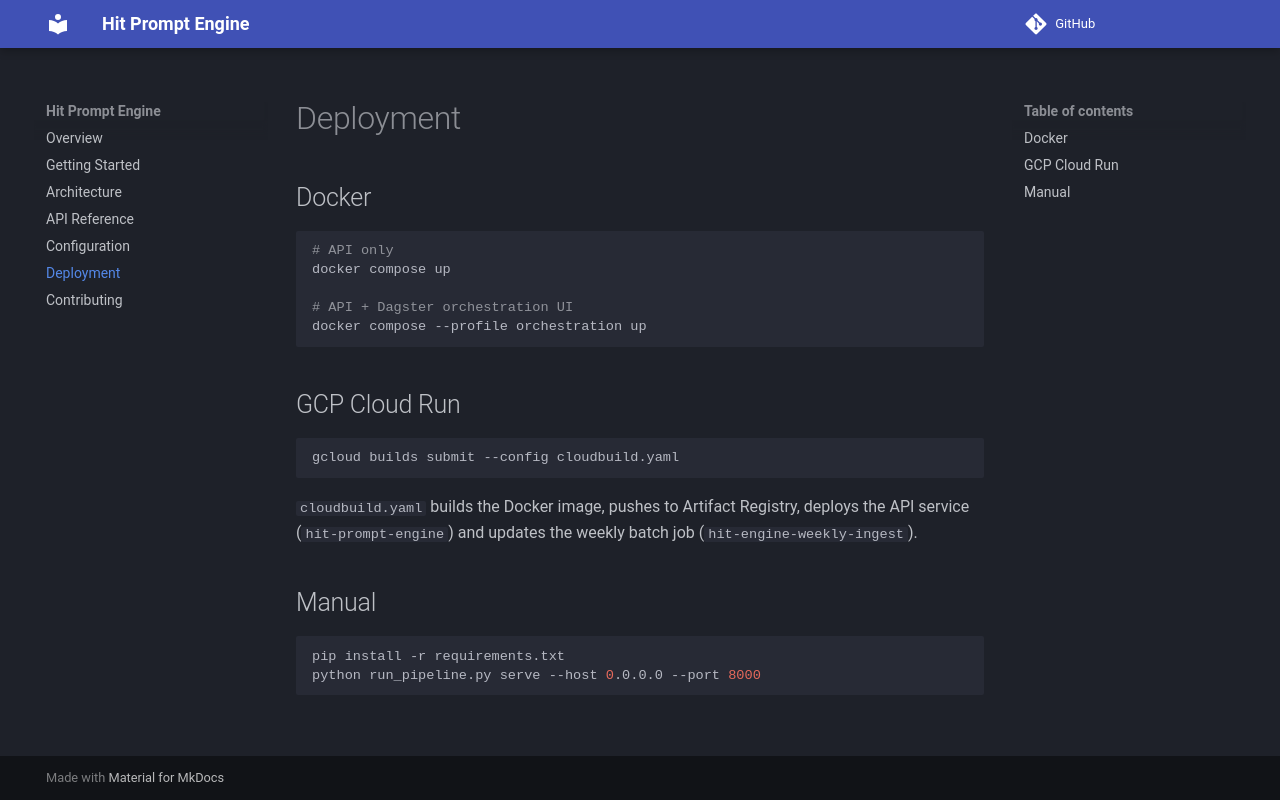

repository: sgm-audio/hit-prompt-engine · page: deployment/index.html · generator: mkdocs

# Deployment

## Docker

```bash
# API only
docker compose up

# API + Dagster orchestration UI
docker compose --profile orchestration up
```

## GCP Cloud Run

```bash
gcloud builds submit --config cloudbuild.yaml
```

`cloudbuild.yaml` builds the Docker image, pushes to Artifact Registry, deploys
the API service (`hit-prompt-engine`) and updates the weekly batch job
(`hit-engine-weekly-ingest`).

## Manual

```bash
pip install -r requirements.txt
python run_pipeline.py serve --host 0.0.0.0 --port 8000
```
